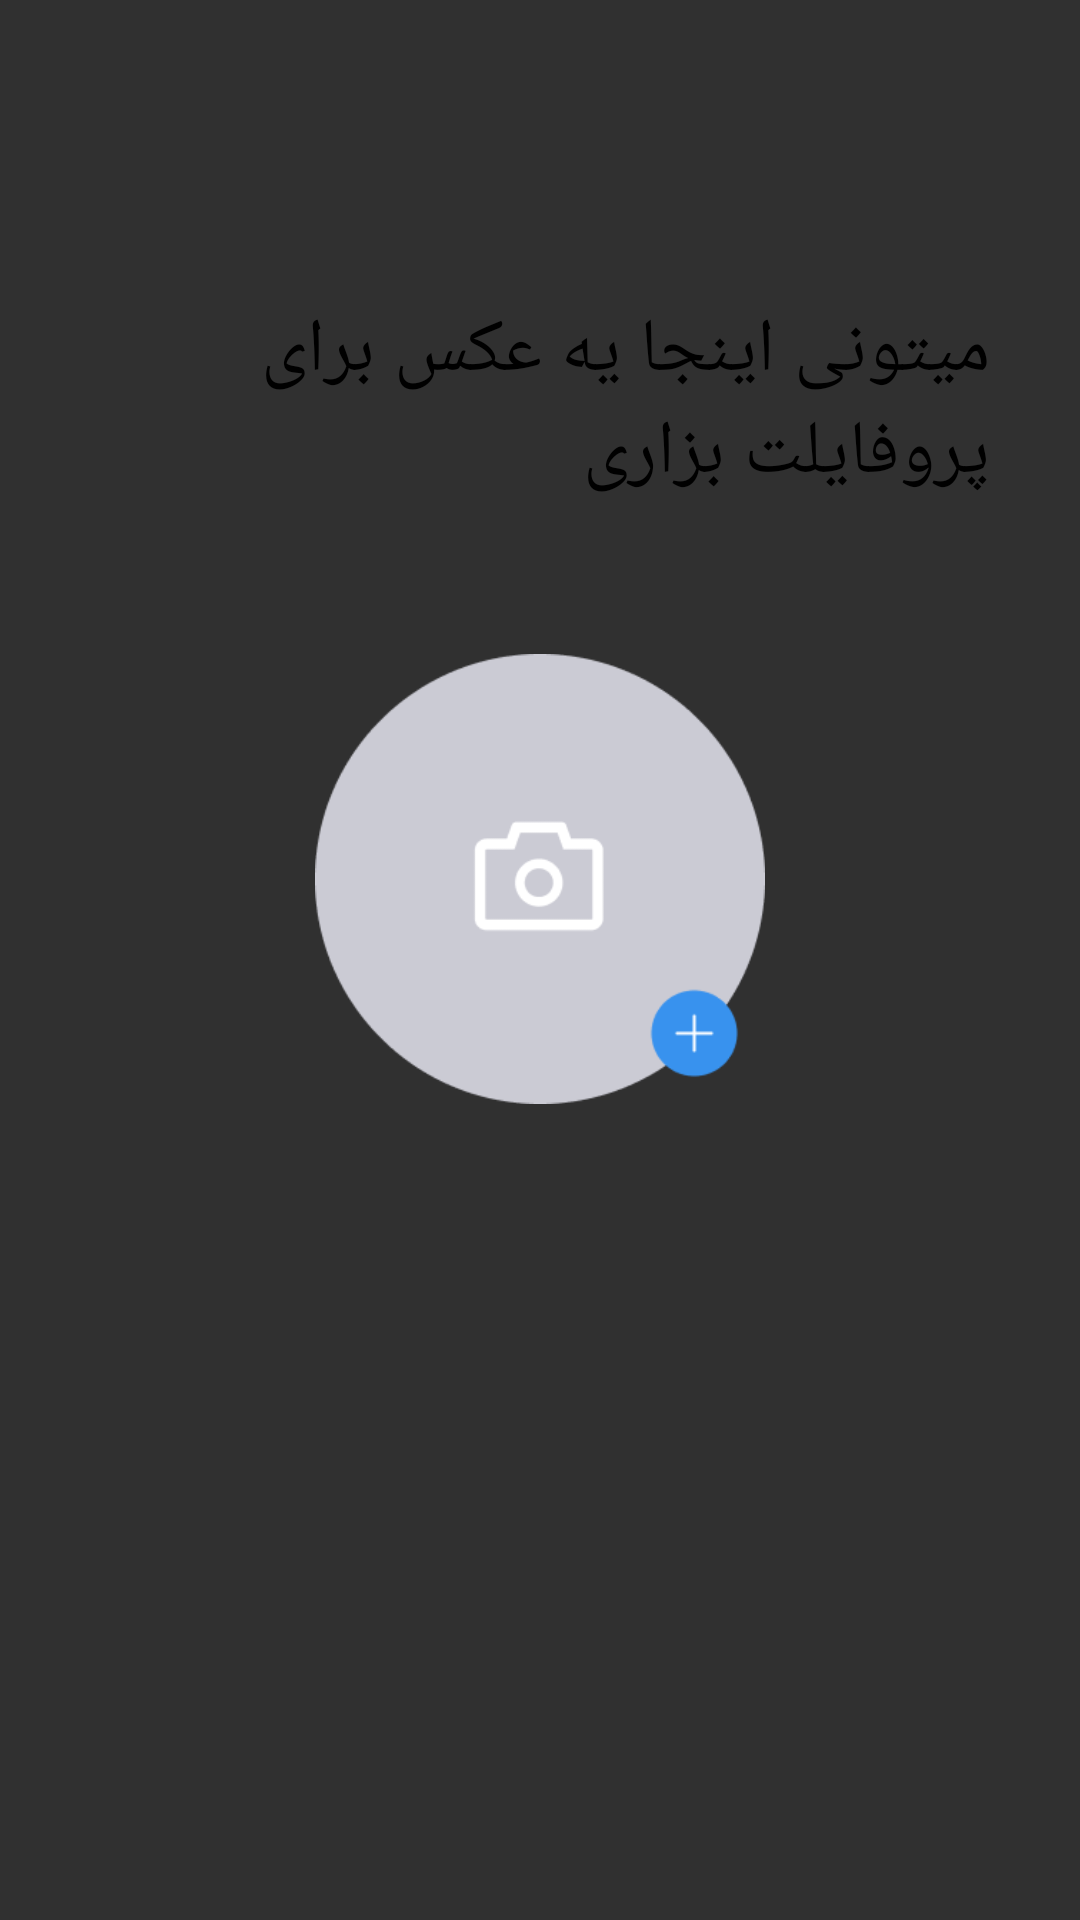

Reconstruct the res/layout file that produces this screen, plus the resources it refers to.
<!-- AndroidManifest.xml: application theme Theme.Hamsafar -->
<!-- res/layout/logup_2_fragment.xml -->
<?xml version="1.0" encoding="utf-8"?>
<androidx.constraintlayout.widget.ConstraintLayout xmlns:android="http://schemas.android.com/apk/res/android"
    xmlns:app="http://schemas.android.com/apk/res-auto"
    xmlns:tools="http://schemas.android.com/tools"
    android:layout_width="match_parent"
    android:layout_height="match_parent">

    <TextView
        android:id="@+id/textView3"
        android:layout_width="match_parent"
        android:layout_height="wrap_content"
        android:layout_marginHorizontal="30dp"
        android:fontFamily="@font/vazir"
        android:text="@string/profile_photo"
        android:textColor="@color/black"
        android:textSize="25dp"
        android:layout_marginTop="100dp"
        app:layout_constraintEnd_toEndOf="parent"
        app:layout_constraintStart_toStartOf="parent"
        app:layout_constraintTop_toTopOf="parent" />

    <de.hdodenhof.circleimageview.CircleImageView
        android:id="@+id/circleImageView"
        android:layout_width="150dp"
        android:layout_height="150dp"
        android:contentDescription="0"
        android:layout_marginTop="50dp"
        app:civ_border_color="@color/primary_blue"
        app:civ_border_width="1dp"
        android:visibility="gone"
        app:layout_constraintEnd_toEndOf="parent"
        app:layout_constraintStart_toStartOf="parent"
        app:layout_constraintTop_toBottomOf="@+id/textView3" />


    <ImageView
        android:layout_width="150dp"
        android:contentDescription="1"
        android:id="@+id/imageview_selection"
        android:src="@mipmap/imageselection"
        app:layout_constraintEnd_toEndOf="parent"
        android:layout_marginTop="50dp"
        app:layout_constraintStart_toStartOf="parent"
        app:layout_constraintTop_toBottomOf="@+id/textView3"
        android:layout_height="150dp"/>

    <TextView
        android:id="@+id/close_intro"
        android:layout_width="25dp"
        android:visibility="gone"
        android:layout_height="25dp"
        android:background="@drawable/cardstyle1"
        android:drawableBottom="@drawable/ic_add"
        android:gravity="center"
        app:layout_constraintBottom_toBottomOf="parent"
        app:layout_constraintEnd_toEndOf="parent"
        app:layout_constraintHorizontal_bias="0.637"
        app:layout_constraintStart_toStartOf="parent"
        app:layout_constraintTop_toBottomOf="@+id/textView3"
        app:layout_constraintVertical_bias="0.307" />


</androidx.constraintlayout.widget.ConstraintLayout>
<!-- resources referenced by this layout -->
<resources>
  <color name="black">#FF000000</color>
  <color name="primary_blue">#3892EE</color>
  <!-- drawable cardstyle1 (drawable-v24) -->
  <?xml version="1.0" encoding="utf-8"?>
  <selector xmlns:android="http://schemas.android.com/apk/res/android">
  
      <item android:state_pressed="false">
  
      <shape>
          <corners android:radius="40dp"/>
         <solid android:color="@color/primary_blue"/>
  
      </shape>
  
      </item>
  
  
      <item android:state_pressed="true">
  
          <shape>
              <corners android:radius="40dp"/>
              <solid android:color="@color/secendary_lightblue"/>
  
          </shape>
  
  
      </item>
  
  
  
  
  
  </selector>
  <!-- mipmap imageselection: png bitmap (mipmap-xxhdpi, 7382 bytes) -->
  <string name="profile_photo">میتونی اینجا یه عکس برای پروفایلت بزاری</string>
  <style name="Theme.Hamsafar" parent="Theme.AppCompat.NoActionBar">
          
          <item name="colorPrimary">#FFFFFF</item>
          <item name="colorPrimaryVariant">@color/primary_blue</item>
          <item name="colorOnPrimary">@color/white</item>
          
          <item name="colorSecondary">@color/white</item>
          <item name="colorSecondaryVariant">@color/white</item>
          <item name="colorOnSecondary">@color/black</item>
          
          <item name="android:statusBarColor" tools:targetApi="l">?attr/colorPrimaryVariant</item>
          
      </style>
  <color name="secendary_lightblue">#90E0EF</color>
  <color name="white">#FFFFFFFF</color>
</resources>
